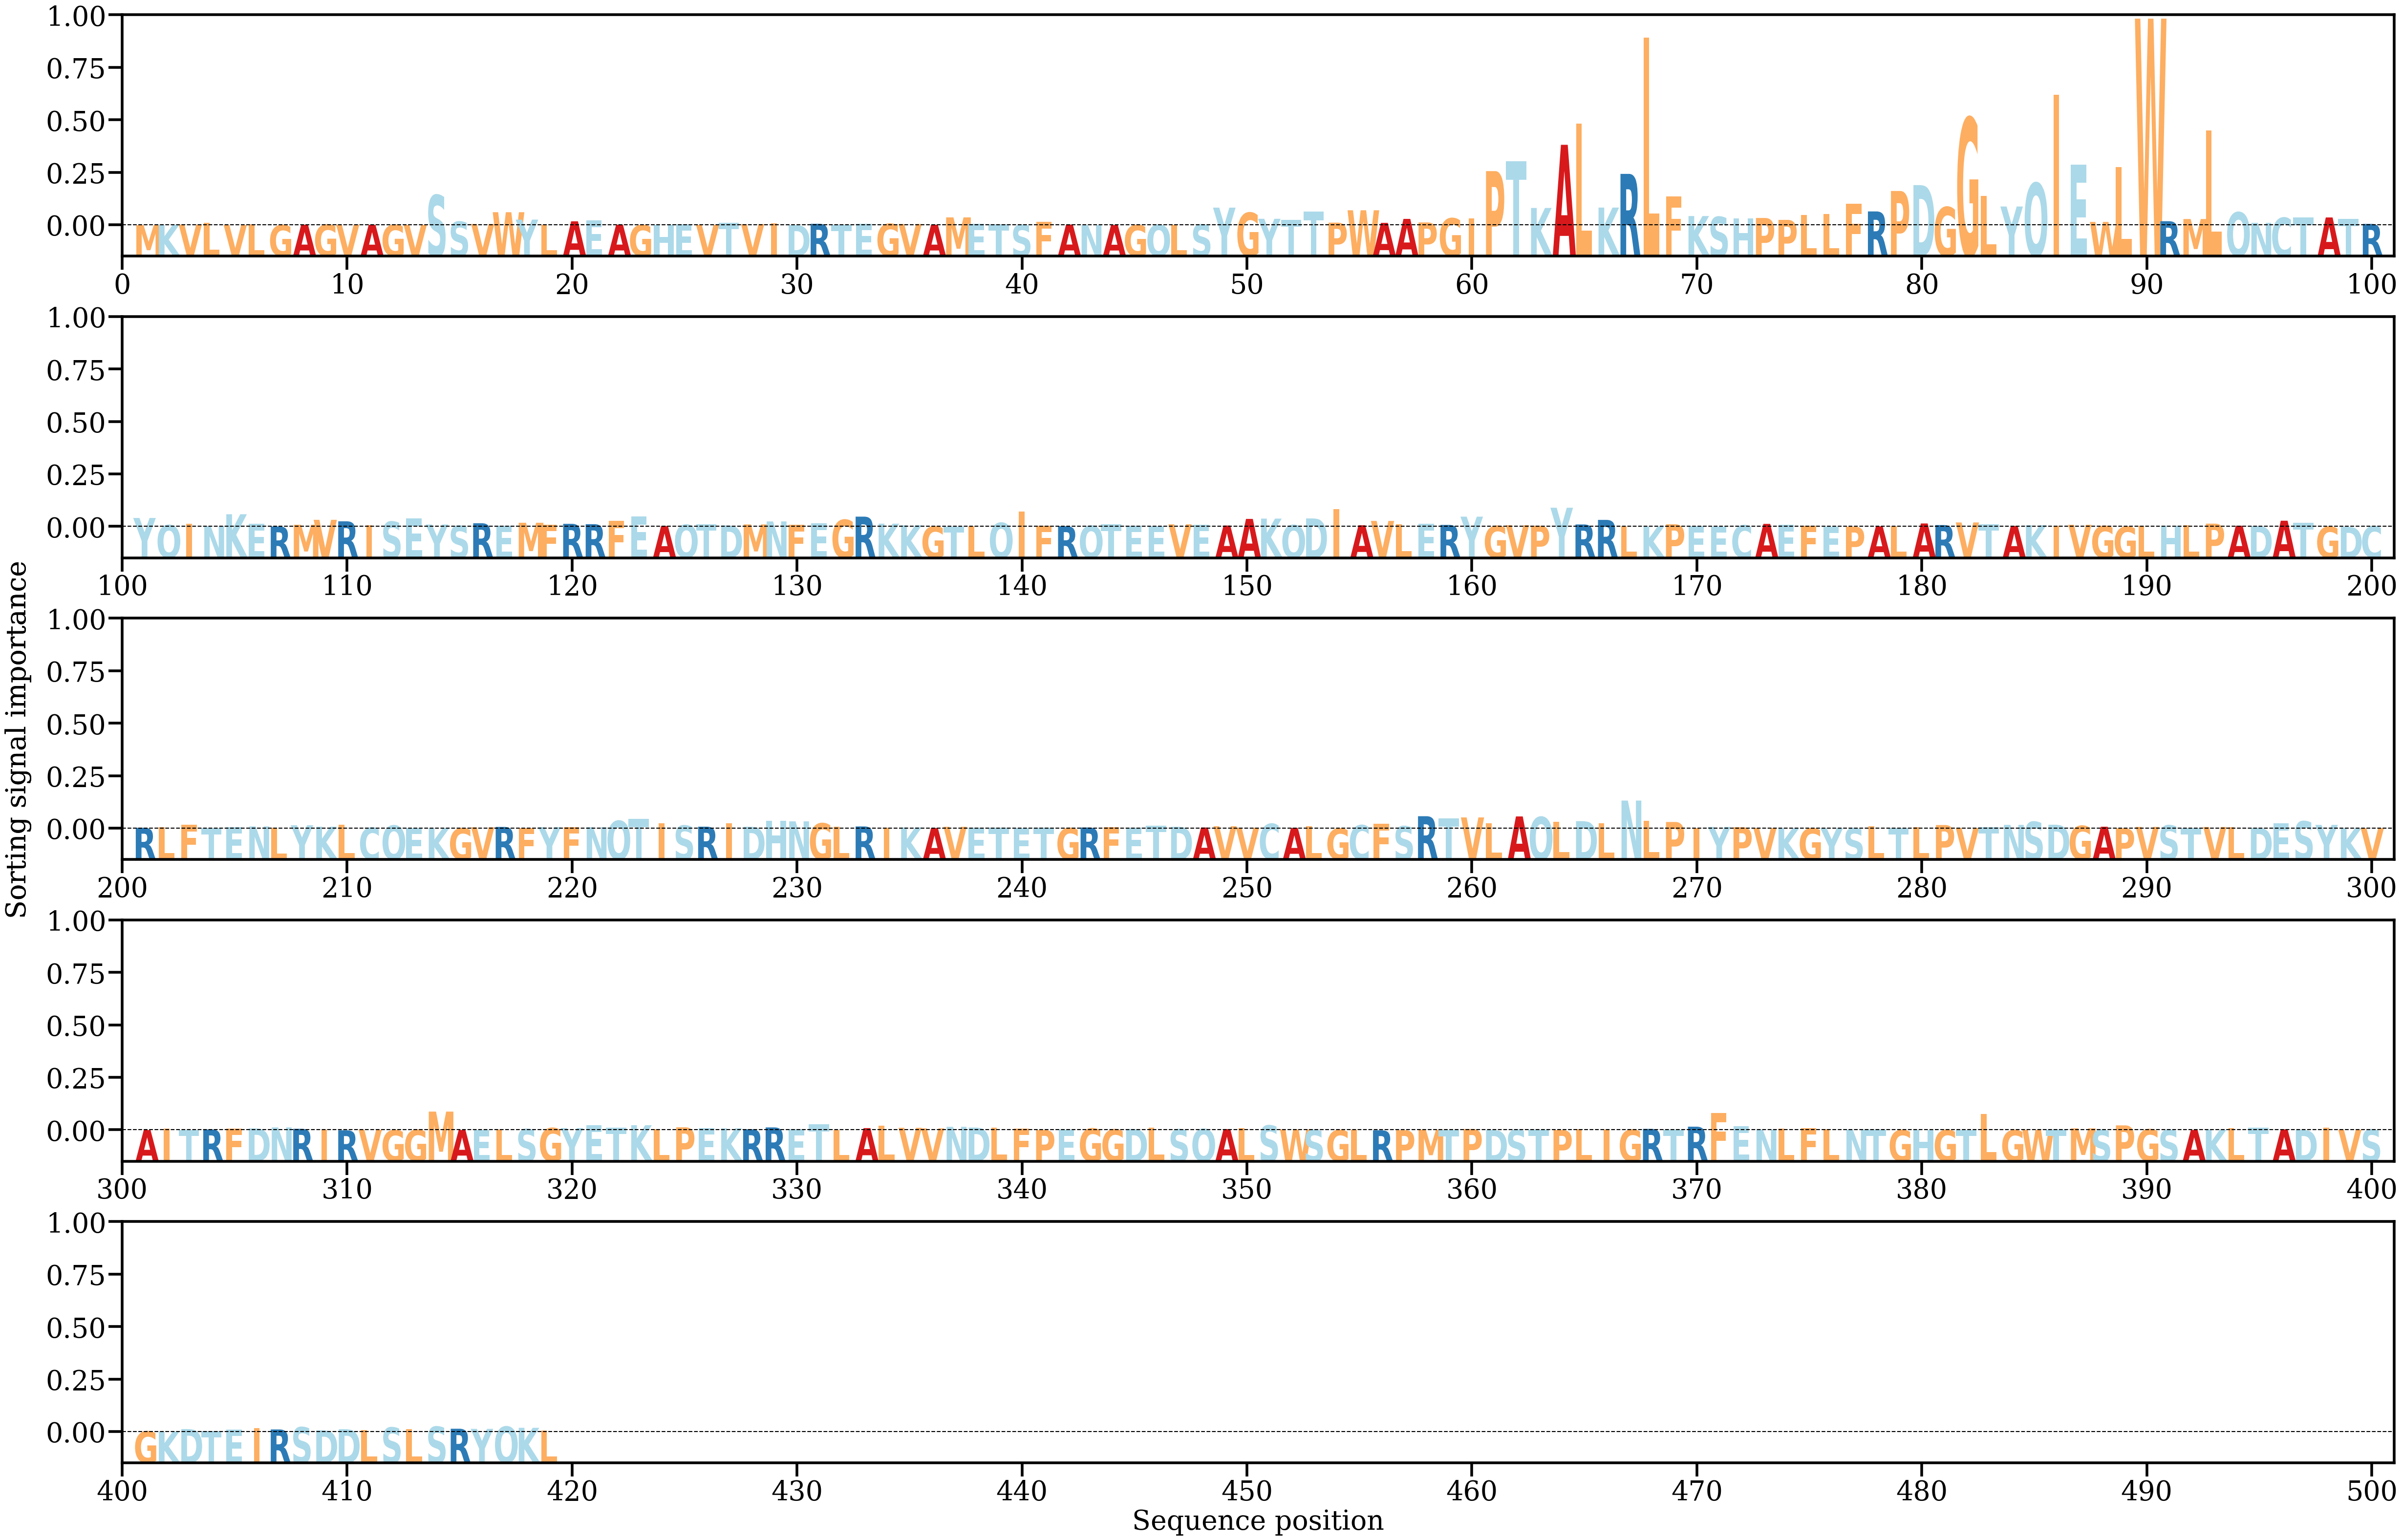

The file beside this chart, header and first rows:
AA, Alpha
M, [3.3275435e-05]
K, [0.00018805]
V, [0.00024401]
L, [0.00096235]
V, [8.236627e-05]
L, [0.00042415]
G, [4.118936e-05]
A, [0.00021789]
G, [0.00022975]
V, [0.0002329]
A, [0.00015446]
G, [0.00014033]
V, [0.00014736]
S, [0.01114314]
S, [0.00132135]
V, [0.0004623]
W, [0.00481168]
Y, [0.00207674]
L, [0.0001186]
A, [0.00144427]
E, [0.0017838]
A, [0.00022951]
G, [6.875741e-05]
H, [0.00014383]
E, [0.00039857]
V, [0.00016717]
T, [0.00092829]
V, [0.00042004]
I, [0.00074197]
D, [5.5306555e-05]
R, [0.00053702]
T, [0.00012948]
E, [0.00053293]
G, [0.00052071]
V, [0.00046]
A, [0.00018798]
M, [0.00289555]
E, [0.00047178]
T, [0.00031508]
S, [0.00016661]
F, [0.00130192]
A, [0.00025978]
N, [1.0428802e-05]
A, [7.454865e-05]
G, [4.6054472e-05]
Q, [0.00016862]
L, [0.00011913]
S, [0.0002766]
Y, [0.00650482]
G, [0.00462782]
Y, [0.00237647]
T, [0.00202685]
T, [0.00510593]
P, [0.00096251]
W, [0.00552601]
A, [0.00087758]
A, [0.00234377]
P, [0.00103605]
G, [0.00257041]
I, [0.00257138]
... 359 more rows
